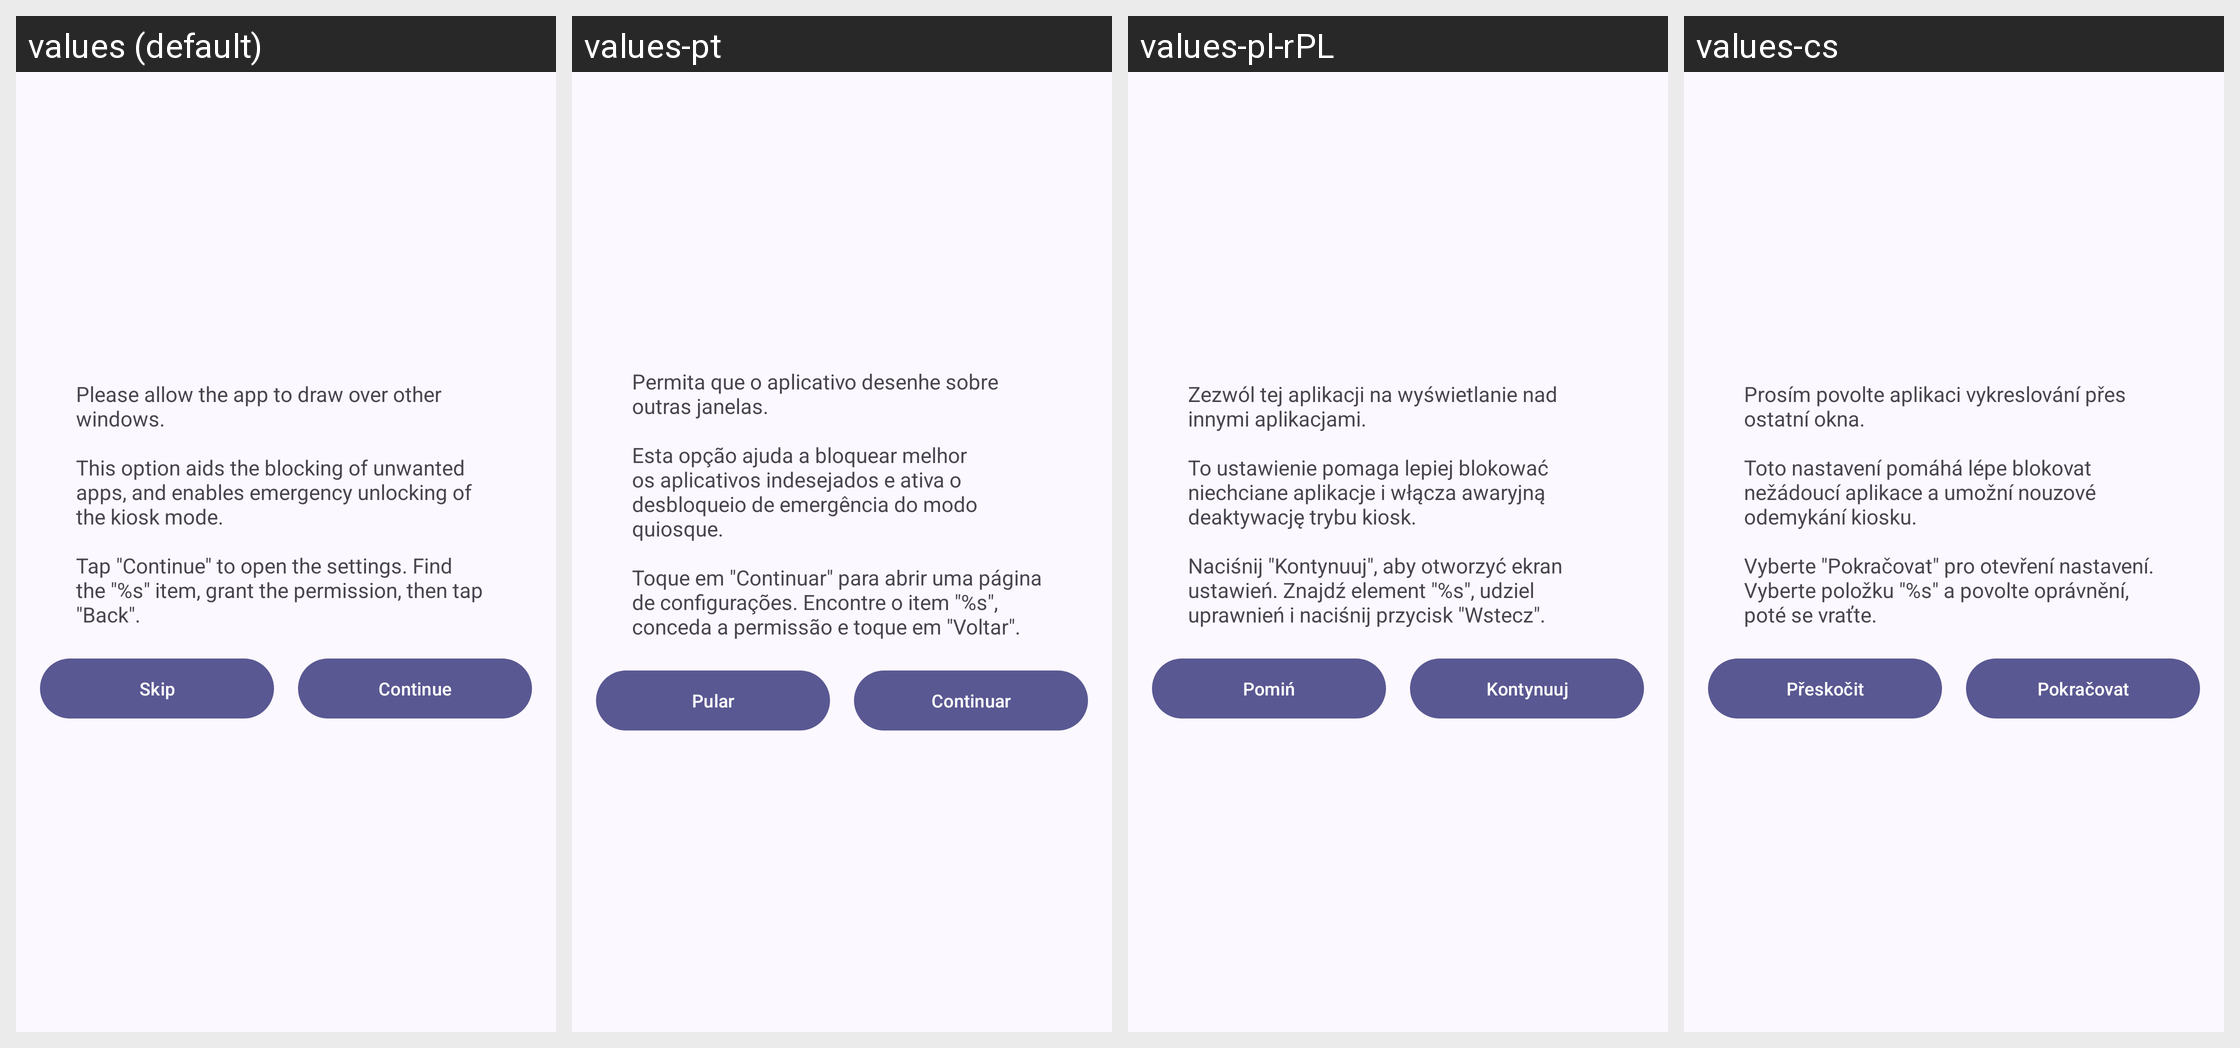

The Android screen above is rendered under several locales of the same app. Produce the string resources it draws, with the default and per-locale values.
Android screen res/layout/dialog_overlay_settings.xml rendered under 4 locales, left to right: values (default), values-pt, values-pl-rPL, values-cs. Device: Nexus 5 (rendered at 1080×1920; each locale shown at half size, 540×960, under a caption strip naming it); theme AppTheme.
Other locales in the repository, not shown: values-ar, values-de, values-es, values-fr, values-ja, values-ru, values-zh-rCN, values-zh-rTW.
Strings drawn on this screen, with the default value and each locale's value (text and hints the layout hard-codes, and strings that could not be matched under every locale, appear in the picture but are not listed):

dialog_overlay_settings_title
  values: Please allow the app to draw over other windows.
      
      This option aids the blocking of unwanted apps, and enables emergency unlocking of the kiosk mode.
      
      Tap "Continue" to open the settings. Find the "%s" item, grant the permission, then tap "Back".
  values-pt: Permita que o aplicativo desenhe sobre outras janelas.
      
      Esta opção ajuda a bloquear melhor os aplicativos indesejados e ativa o desbloqueio de emergência do modo quiosque.
      
      Toque em "Continuar" para abrir uma página de configurações. Encontre o item "%s", conceda a permissão e toque em "Voltar".
  values-pl-rPL: Zezwól tej aplikacji na wyświetlanie nad innymi aplikacjami.
      
      To ustawienie pomaga lepiej blokować niechciane aplikacje i włącza awaryjną deaktywację trybu kiosk.
      
      Naciśnij "Kontynuuj", aby otworzyć ekran ustawień. Znajdź element "%s", udziel uprawnień i naciśnij przycisk "Wstecz".
  values-cs: Prosím povolte aplikaci vykreslování přes ostatní okna.
      
      Toto nastavení pomáhá lépe blokovat nežádoucí aplikace a umožní nouzové odemykání kiosku.
      
      Vyberte "Pokračovat" pro otevření nastavení. Vyberte položku "%s" a povolte oprávnění, poté se vraťte.

dialog_accessibility_service_skip
  values: Skip
  values-pt: Pular
  values-pl-rPL: Pomiń
  values-cs: Přeskočit

dialog_accessibility_service_continue
  values: Continue
  values-pt: Continuar
  values-pl-rPL: Kontynuuj
  values-cs: Pokračovat
